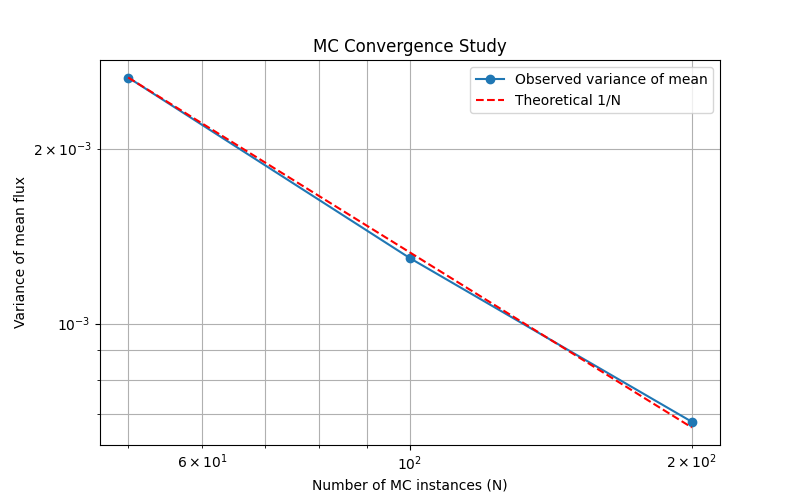

The data file committed next to this chart (first rows):
N, mean_J, std_J, stderr, var_of_mean, cov
50, 9.005, 0.364, 0.05148, 0.00265, 0.04042
100, 8.953, 0.3599, 0.03599, 0.001295, 0.0402
200, 8.965, 0.3681, 0.02603, 0.0006776, 0.04106
